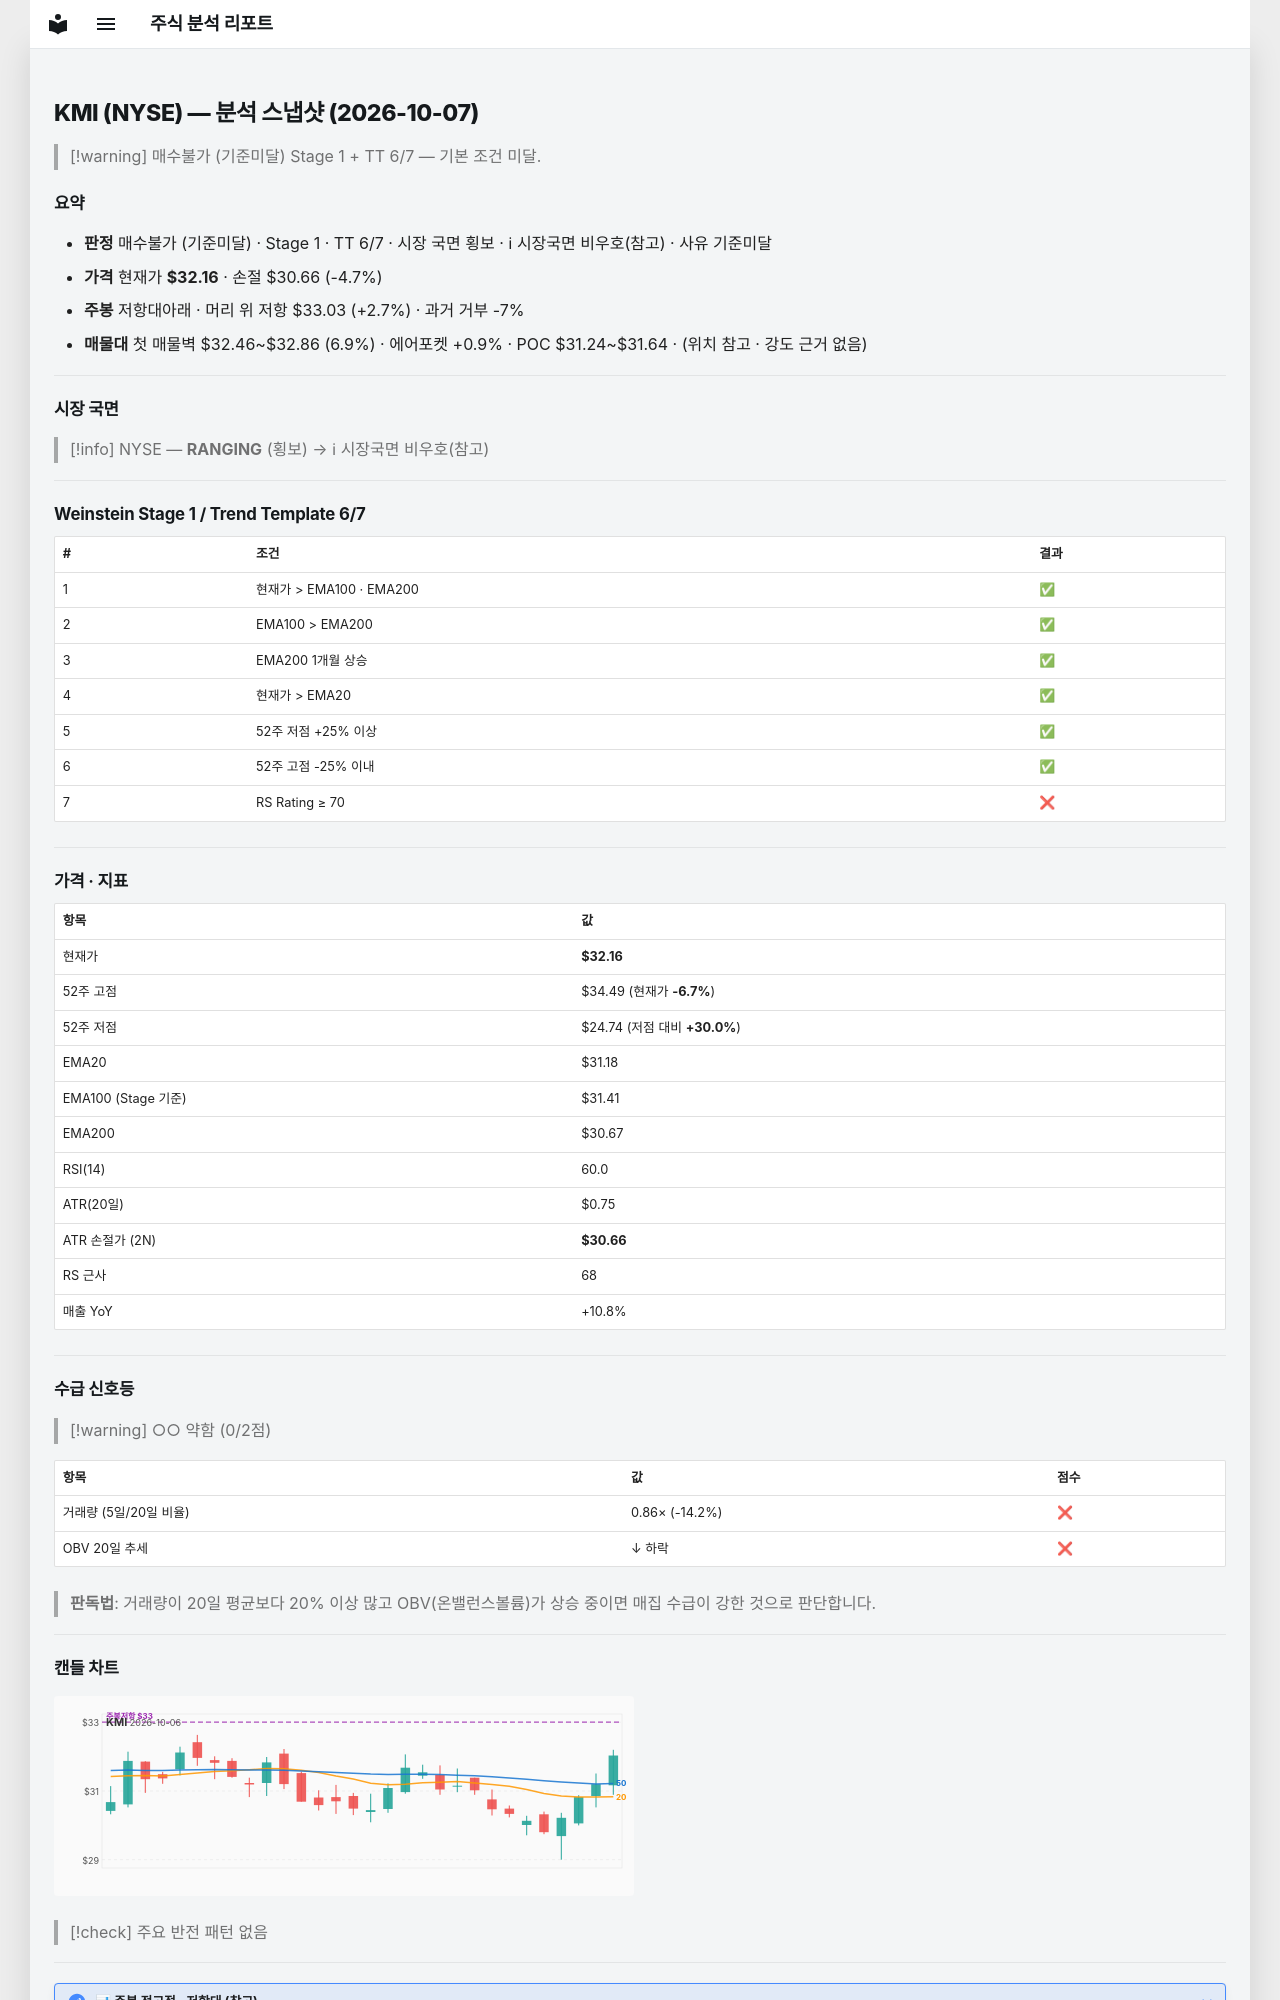

repository: soloandco/stock-reports · page: snapshots/KMI-2026-10-07/index.html · generator: mkdocs

---
type: analysis-snapshot
title: KMI 분석 스냅샷
ticker: KMI
market: NYSE
created: 2026-10-07
updated: 2026-10-07
bar-date: 2026-10-06
verdict: 매수불가
verdict-reason: 기준미달
real-rr: 0.58
sma50-gap-pct: 3.1
weekly-position: 저항대아래
weekly-overhead-price: 33.03
weekly-overhead-pct: 2.7
stage: 1
trend-template-score: 6
tt-max: 7
ma-set: ema-20-100-200
price: 32.15999984741211
stop-price: 30.662464775786635
market-regime: RANGING
supply-demand-score: 0/2
supply-demand-label: 약함
status: tracking
tags:
  - stock-agent
  - watchlist
  - KMI
  - analysis
related:
  - "[[analysis-template]]"
---

# KMI (NYSE) — 분석 스냅샷 (2026-10-07)

> [!warning] 매수불가 (기준미달)
> Stage 1 + TT 6/7 — 기본 조건 미달.

## 요약

- **판정** 매수불가 (기준미달) · Stage 1 · TT 6/7 · 시장 국면 횡보 · ℹ 시장국면 비우호(참고) · 사유 기준미달
- **가격** 현재가 **$32.16** · 손절 $30.66 (-4.7%)
- **주봉** 저항대아래 · 머리 위 저항 $33.03 (+2.7%) · 과거 거부 -7%
- **매물대** 첫 매물벽 $32.46~$32.86 (6.9%) · 에어포켓 +0.9% · POC $31.24~$31.64 · (위치 참고 · 강도 근거 없음)

---

## 시장 국면

> [!info] NYSE — **RANGING** (횡보) → ℹ 시장국면 비우호(참고)

---

## Weinstein Stage 1 / Trend Template 6/7

| # | 조건 | 결과 |
|---|------|------|
| 1 | 현재가 > EMA100 · EMA200 | ✅ |
| 2 | EMA100 > EMA200 | ✅ |
| 3 | EMA200 1개월 상승 | ✅ |
| 4 | 현재가 > EMA20 | ✅ |
| 5 | 52주 저점 +25% 이상 | ✅ |
| 6 | 52주 고점 -25% 이내 | ✅ |
| 7 | RS Rating ≥ 70 | ❌ |

---

## 가격 · 지표

| 항목 | 값 |
|------|---|
| 현재가 | **$32.16** |
| 52주 고점 | $34.49 (현재가 **-6.7%**) |
| 52주 저점 | $24.74 (저점 대비 **+30.0%**) |
| EMA20 | $31.18 |
| EMA100 (Stage 기준) | $31.41 |
| EMA200 | $30.67 |
| RSI(14) | 60.0 |
| ATR(20일) | $0.75 |
| ATR 손절가 (2N) | **$30.66** |
| RS 근사 | 68 |
| 매출 YoY | +10.8% |

---
## 수급 신호등

> [!warning] ○○ 약함 (0/2점)

| 항목 | 값 | 점수 |
|------|------|------|
| 거래량 (5일/20일 비율) | 0.86× (-14.2%) | ❌ |
| OBV 20일 추세 | ↓ 하락 | ❌ |

> **판독법**: 거래량이 20일 평균보다 20% 이상 많고 OBV(온밸런스볼륨)가 상승 중이면 매집 수급이 강한 것으로 판단합니다.

---
